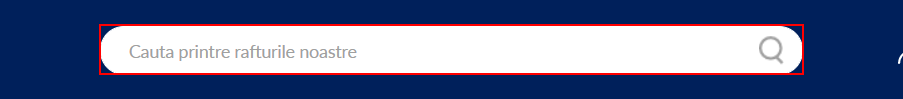
Workflow: SearchProduct

Step 1: type [in_product] into the text box in window 'Librarie online - Carti, Jocuri, Muzica' (chrome.exe)

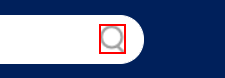
Step 2: click on the text box in window 'Librarie online - Carti, Jocuri, Muzica' (chrome.exe)

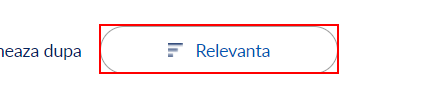
Step 3: click on the link 'Relevanta' in window 'Librarie online - Carti, Jocuri, Muzica' (chrome.exe)

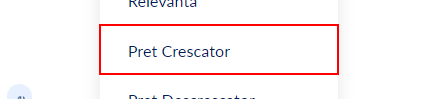
Step 4: click on the link 'Pret Crescator' in window 'Librarie online - Carti, Jocuri, Muzica' (chrome.exe)
